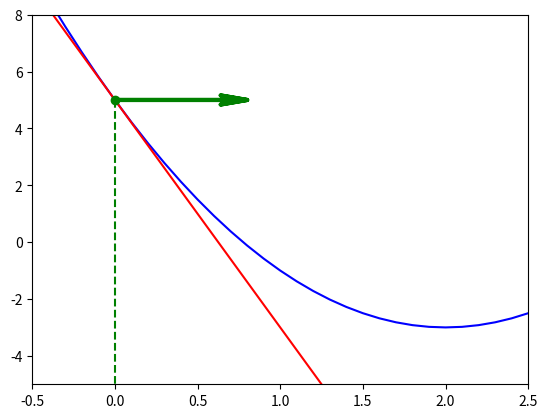
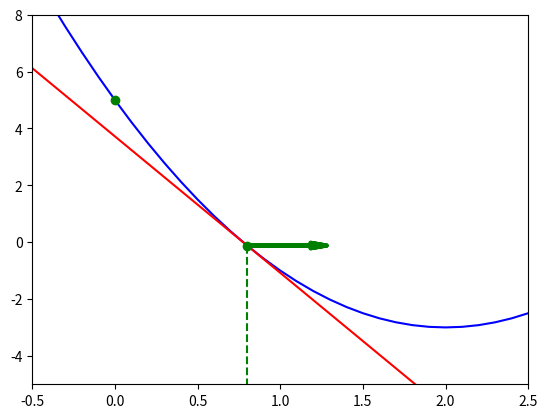
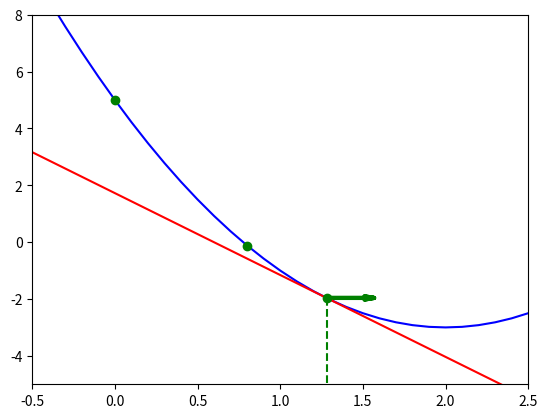
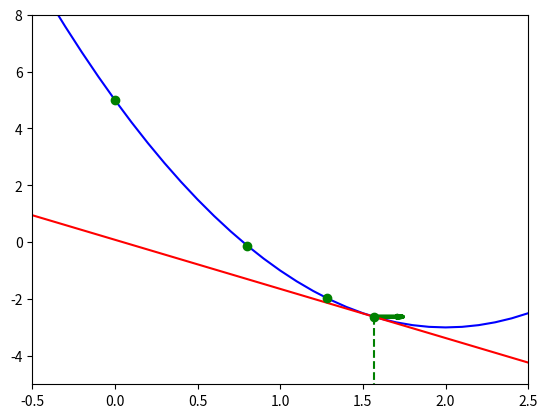
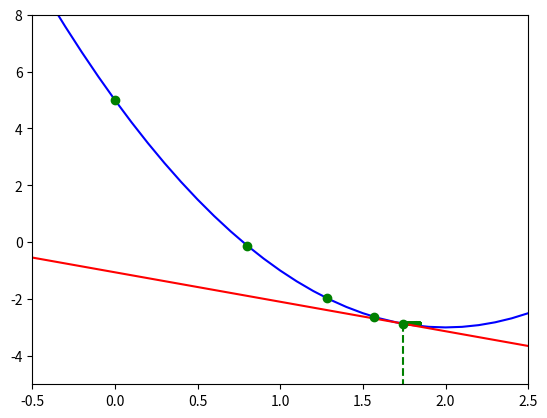
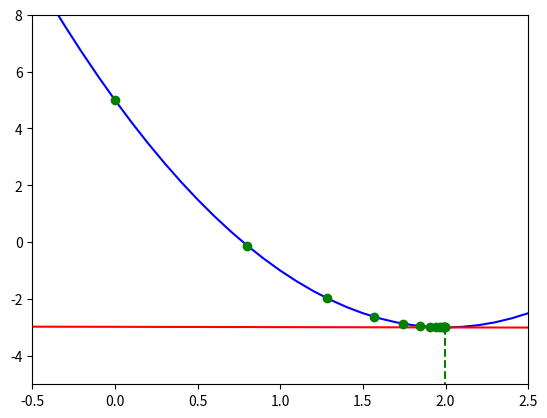

Python code for these plots, in order:
import numpy as np
import matplotlib

matplotlib.use('Agg')

import matplotlib.pyplot as plt


def f(x):
    return 2 * (x - 2) ** 2 - 3

def df_dx(x):
    return 4 * (x - 2)

EPS = 1e-2
BASE_LR = 1e-1

ROI_LEFT = -.5
ROI_RIGHT = 2.5
ROI_BOTTOM = -5 
ROI_TOP = 8

def draw_f():
    x = np.arange(ROI_LEFT, ROI_RIGHT + 0.1, 0.1)
    print(x)
    y = np.array(list(map(f, x)))
    print(y)
    plt.plot(x, y, 'b')

def draw_arrow(x, y, arrow_len):
    arrow = plt.plot(
        [x] + [x + arrow_len, x + 0.8 * arrow_len] * 2 + [x + arrow_len, x], 
        [y, y, y - 0.2 * arrow_len, y, y + 0.2 * arrow_len, y, y],
        'g'
    )
    plt.setp(arrow, linewidth=3)
    plt.plot(
        [x, x], [y, ROI_BOTTOM], 'g--'
    )


def main():
    x_list = []
    x_i = 0
    it = 0
    
    def condition(x):
        return abs(df_dx(x)) > EPS

    while condition(x_i):
        x_list.append(x_i)
        print('x_i = {}'.format(x_i))
        k = df_dx(x_i)
        b = f(x_i) - k * x_i
        grad = BASE_LR * k
        
        def line(x):
            return k * x + b

        def save_figure(filename):
            plt.xlim([ROI_LEFT, ROI_RIGHT])
            plt.ylim([ROI_BOTTOM, ROI_TOP])
            draw_f()
            draw_arrow(x_i, f(x_i), -grad)
            plt.plot([ROI_LEFT, ROI_RIGHT], [line(ROI_LEFT), line(ROI_RIGHT)], 'r')
            plt.plot(x_list, list(map(f, x_list)), 'go')
            plt.savefig(filename, bbox_inches='tight', dpi=200)
            plt.clf()

        if it < 5 or not condition(x_i - grad):
            save_figure('fig_{}.png'.format(it))

        it += 1
        x_i -= grad

    print('Root: {}'.format(x_i))

if __name__ == '__main__':
    main()
